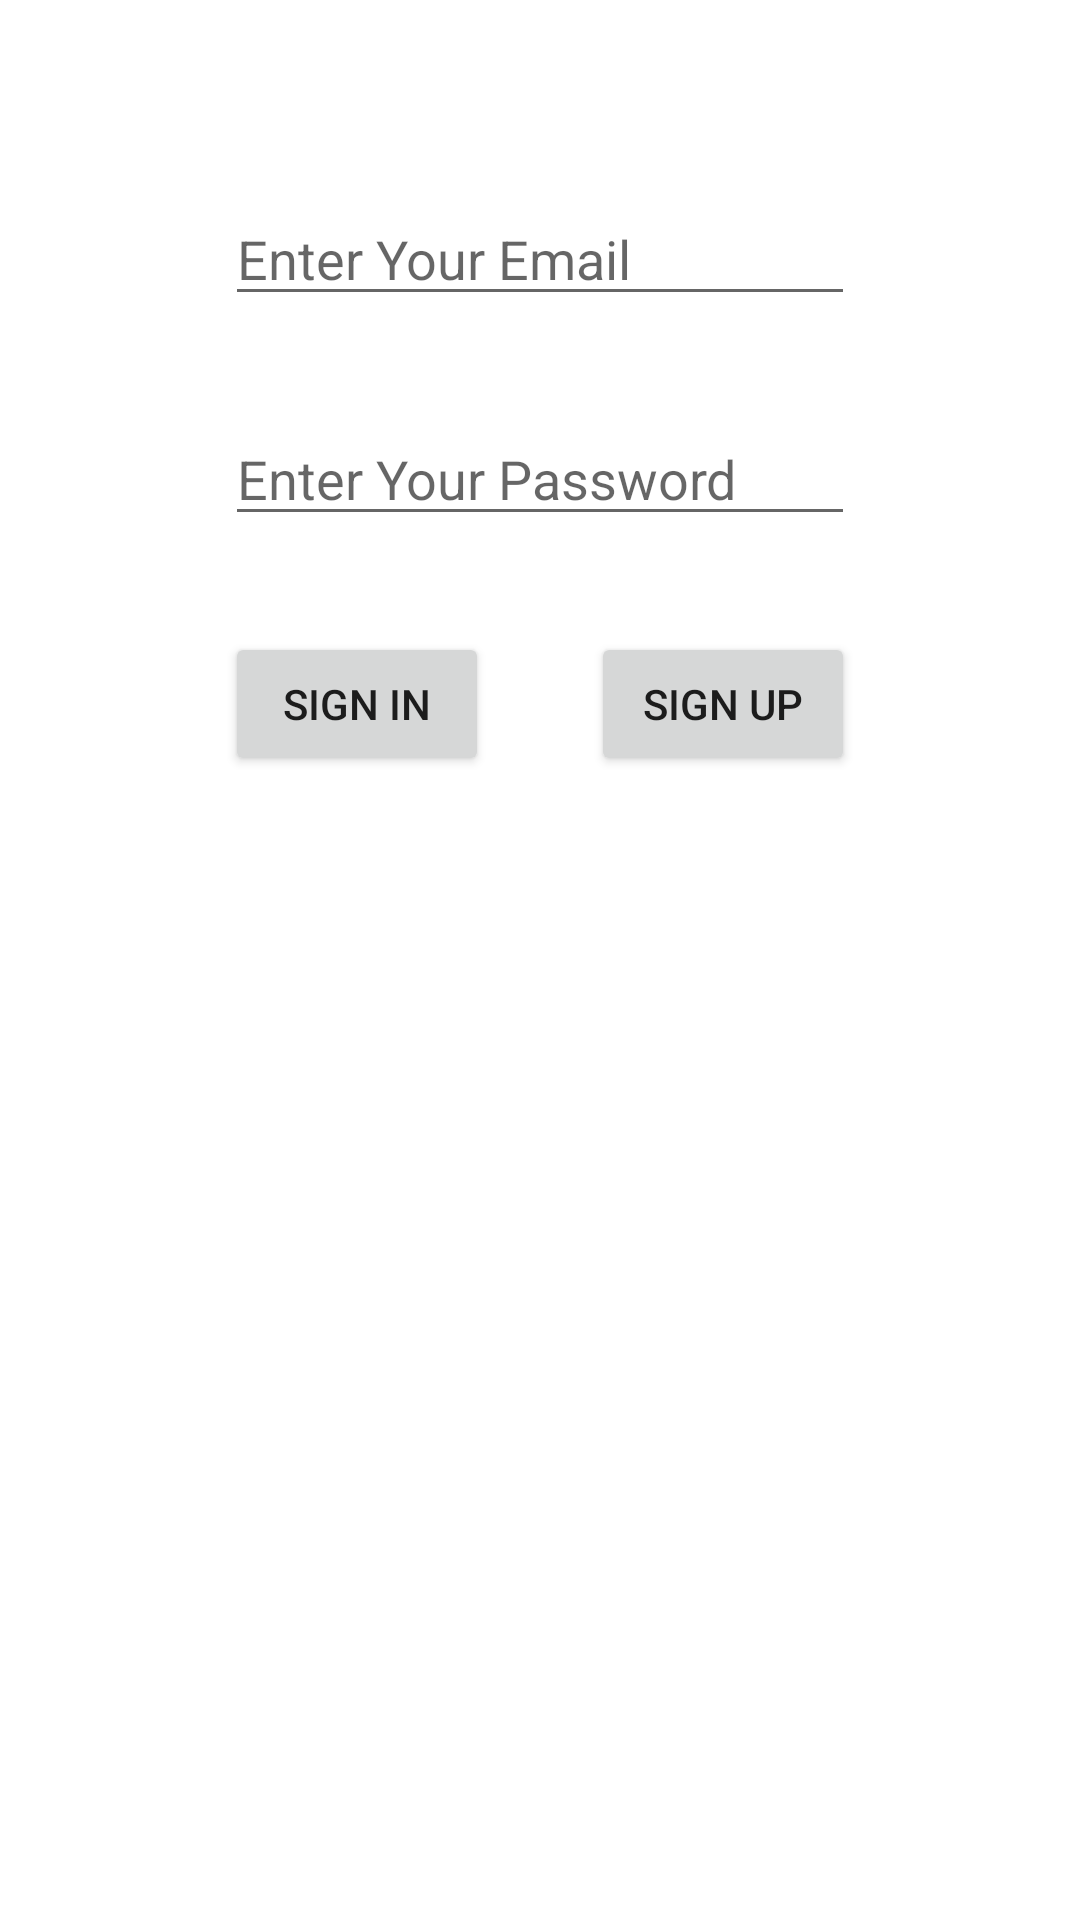

Produce the Android XML layout that renders to this screen, including the resource entries it uses.
<!-- AndroidManifest.xml: application theme Theme.KotlinInstagramClone -->
<!-- res/layout/activity_main.xml -->
<?xml version="1.0" encoding="utf-8"?>
<androidx.constraintlayout.widget.ConstraintLayout xmlns:android="http://schemas.android.com/apk/res/android"
    xmlns:app="http://schemas.android.com/apk/res-auto"
    xmlns:tools="http://schemas.android.com/tools"
    android:layout_width="match_parent"
    android:layout_height="match_parent"
    tools:context=".MainActivity">

    <EditText
        android:id="@+id/idETEmailAddress"
        android:layout_width="wrap_content"
        android:layout_height="wrap_content"
        android:layout_marginStart="32dp"
        android:layout_marginTop="64dp"
        android:layout_marginEnd="32dp"
        android:layout_marginBottom="32dp"
        android:ems="10"
        android:hint="Enter Your Email"
        android:inputType="textEmailAddress"
        app:layout_constraintBottom_toTopOf="@+id/idETPassword"
        app:layout_constraintEnd_toEndOf="parent"
        app:layout_constraintStart_toStartOf="parent"
        app:layout_constraintTop_toTopOf="parent" />

    <EditText
        android:id="@+id/idETPassword"
        android:layout_width="wrap_content"
        android:layout_height="wrap_content"
        android:layout_marginStart="32dp"
        android:layout_marginEnd="32dp"
        android:layout_marginBottom="32dp"
        android:ems="10"
        android:hint="Enter Your Password"
        android:inputType="textPassword"
        app:layout_constraintBottom_toTopOf="@+id/idButtonSignUp"
        app:layout_constraintEnd_toEndOf="parent"
        app:layout_constraintStart_toStartOf="parent"
        app:layout_constraintTop_toBottomOf="@+id/idETEmailAddress" />

    <Button
        android:id="@+id/idButtonSignIn"
        android:layout_width="wrap_content"
        android:layout_height="wrap_content"
        android:layout_marginTop="32dp"
        android:text="Sign In"
        android:onClick="signInClicked"
        app:layout_constraintEnd_toStartOf="@+id/idButtonSignUp"
        app:layout_constraintHorizontal_bias="0.0"
        app:layout_constraintStart_toStartOf="@+id/idETPassword"
        app:layout_constraintTop_toBottomOf="@+id/idETPassword" />

    <Button
        android:id="@+id/idButtonSignUp"
        android:layout_width="wrap_content"
        android:layout_height="wrap_content"
        android:layout_marginTop="32dp"
        android:text="Sign Up"
        android:onClick="signUpClicked"
        app:layout_constraintEnd_toEndOf="@+id/idETPassword"
        app:layout_constraintTop_toBottomOf="@+id/idETPassword" />

</androidx.constraintlayout.widget.ConstraintLayout>
<!-- resources referenced by this layout -->
<resources>
  <style name="Theme.KotlinInstagramClone" parent="Theme.MaterialComponents.DayNight.DarkActionBar">
          
          <item name="colorPrimary">@color/purple_500</item>
          <item name="colorPrimaryVariant">@color/purple_700</item>
          <item name="colorOnPrimary">@color/white</item>
          
          <item name="colorSecondary">@color/teal_200</item>
          <item name="colorSecondaryVariant">@color/teal_700</item>
          <item name="colorOnSecondary">@color/black</item>
          
          <item name="android:statusBarColor" tools:targetApi="l">?attr/colorPrimaryVariant</item>
          
      </style>
  <!-- not gathered from this repository: default colours our renderer supplied (Android Studio template values) -->
  <color name="purple_500">#FF6200EE</color>
  <color name="purple_700">#FF3700B3</color>
  <color name="teal_200">#FF03DAC5</color>
  <color name="teal_700">#FF018786</color>
  <color name="black">#FF000000</color>
  <color name="white">#FFFFFFFF</color>
</resources>
